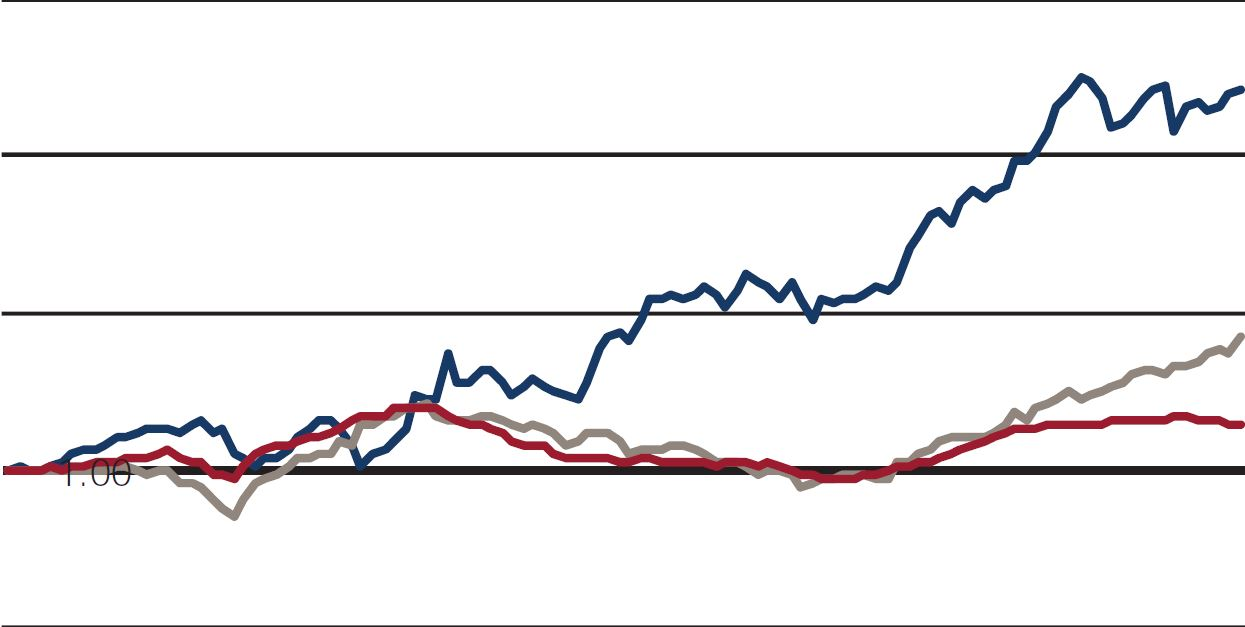

Values plotted in this chart, from the file beside it:
-1, -1, -1, 0, 0, 0, 
-1, 472, -1, 0, 102.2, 0, 
-1, -1, -1, 0, 0, 0, 
-1, -1, 157, 0, 0, 0.9927, 
-1, -1, 157, 0, 0, 0.9927, 
-1, -1, 157, 0, 0, 0.9927, 
-1, -1, 157, 0, 0, 0.9927, 
-1, -1, 157, 0, 0, 0.9927, 
-1, -1, 157, 0, 0, 0.9927, 
-1, -1, 157, 0, 0, 0.9927, 
-1, -1, 157, 0, 0, 0.9927, 
-1, -1, 157, 0, 0, 0.9927, 
-1, -1, 157, 0, 0, 0.9927, 
-1, -1, 156, 0, 0, 0.9782, 
-1, -1, 156, 0, 0, 0.9782, 
-1, -1, 157, 0, 0, 0.9927, 
-1, -1, 157, 0, 0, 0.9927, 
163, -1, 157, 1.084, 0, 0.9927, 
163, -1, 157, 1.084, 0, 0.9927, 
163, -1, 157, 1.084, 0, 0.9927, 
163, -1, 157, 1.084, 0, 0.9927, 
163, -1, 157, 1.084, 0, 0.9927, 
163, -1, 157, 1.084, 0, 0.9927, 
163, -1, 157, 1.084, 0, 0.9927, 
163, -1, 157, 1.084, 0, 0.9927, 
163, -1, 157, 1.084, 0, 0.9927, 
163, -1, 157, 1.084, 0, 0.9927, 
163, -1, 157, 1.084, 0, 0.9927, 
163, -1, 157, 1.084, 0, 0.9927, 
163, -1, 157, 1.084, 0, 0.9927, 
163, -1, 157, 1.084, 0, 0.9927, 
163, -1, 157, 1.084, 0, 0.9927, 
163, -1, 157, 1.084, 0, 0.9927, 
163, -1, 157, 1.084, 0, 0.9927, 
163, -1, 157, 1.084, 0, 0.9927, 
163, -1, 157, 1.084, 0, 0.9927, 
163, -1, 157, 1.084, 0, 0.9927, 
163, -1, 157, 1.084, 0, 0.9927, 
163, -1, 157, 1.084, 0, 0.9927, 
163, -1, 157, 1.084, 0, 0.9927, 
163, -1, 157, 1.084, 0, 0.9927, 
163, -1, 157, 1.084, 0, 0.9927, 
163, -1, 157, 1.084, 0, 0.9927, 
163, -1, 158, 1.084, 0, 1.007, 
163, -1, 158, 1.084, 0, 1.007, 
163, -1, 158, 1.084, 0, 1.007, 
163, -1, 159, 1.084, 0, 1.022, 
163, -1, 159, 1.084, 0, 1.022, 
163, 154, 160, 1.084, 0.9498, 1.037, 
163, 154, 160, 1.084, 0.9498, 1.037, 
163, 154, 161, 1.084, 0.9498, 1.053, 
163, 154, 160, 1.084, 0.9498, 1.037, 
163, 154, 160, 1.084, 0.9498, 1.037, 
163, 154, 160, 1.084, 0.9498, 1.037, 
163, 154, 160, 1.084, 0.9498, 1.037, 
166, 154, 159, 1.133, 0.9498, 1.022, 
165, 154, 159, 1.117, 0.9498, 1.022, 
165, 154, 159, 1.117, 0.9498, 1.022, 
166, 154, 158, 1.133, 0.9498, 1.007, 
166, 154, 158, 1.133, 0.9498, 1.007, 
165, 154, 158, 1.117, 0.9498, 1.007, 
... 1,182 more rows
